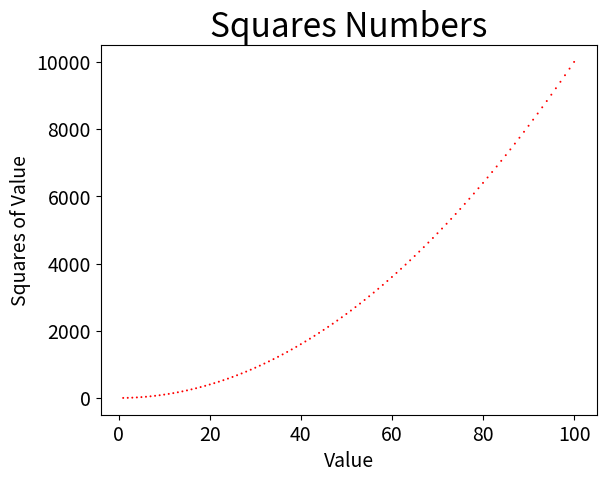

Generate this figure with matplotlib:
"""绘制散点图"""

import matplotlib.pyplot as plt

x_values = list(range(1, 101))
y_values = [x**2 for x in x_values]

plt.scatter(x_values, y_values, c='red', edgecolor = 'none', s=2)

"""颜色映射"""
# plt.scatter(x_values, y_values, c=y_values, cmap=plt.cm.Blues, edgecolor = 'none', s=2)

"""设置图表标题，并给坐标轴加上标签"""
plt.title("Squares Numbers", fontsize=24)
plt.xlabel("Value", fontsize=14)
plt.ylabel("Squares of Value", fontsize=14)

"""设置刻度标记的大小"""
plt.tick_params(axis='both', which='major', labelsize=14)

"""显示图表"""
plt.show()

"""自动保存图表"""
# plt.savefig('squares_plot.png', bbox_inches='tight')